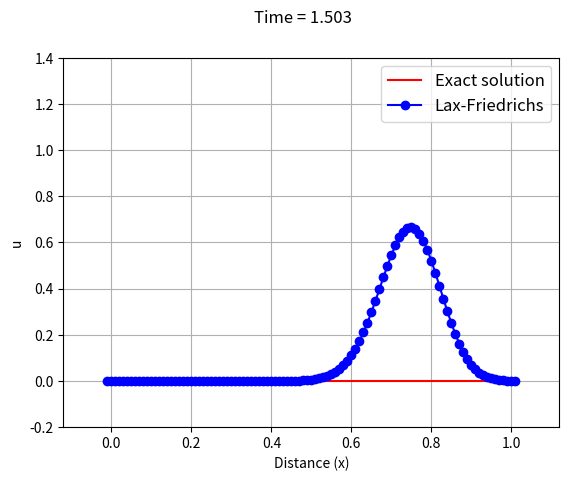

The matplotlib source for this figure:
"""
This code solves the advection equation
    U_t + vU_x = 0

over the spatial domain of 0 <= x <= 1 that is discretized
into 103 nodes, with dx=0.01, using the Lax-Friedrichs scheme
in Eq. (18.17) for an initial profile of a Gaussian curve,
defined by
    U(x,t) = exp(-200*(x-xc-v*t).^2)

where xc=0.25 is the center of the curve at t=0.

The periodic boundary conditions are applied either end of the domain.
The velocity is v=1. The solution is iterated until t=1.5 seconds.
"""

import numpy as np
import matplotlib.pyplot as plt


class LaxFriedrichs:

    def __init__(self, N, tmax):
        self.N = N  # number of nodes
        self.tmax = tmax
        self.xmin = 0
        self.xmax = 1
        self.dt = 0.009  # timestep
        self.v = 1  # velocity
        self.xc = 0.25
        self.initializeDomain()
        self.initializeU()
        self.initializeParams()

    def initializeDomain(self):
        self.dx = (self.xmax - self.xmin) / self.N
        self.x = np.arange(self.xmin - self.dx, self.xmax + (2 * self.dx), self.dx)

    def initializeU(self):
        u0 = np.exp(-200 * (self.x - self.xc) ** 2)
        self.u = u0.copy()
        self.unp1 = u0.copy()

    def initializeParams(self):
        self.nsteps = round(self.tmax / self.dt)
        self.alpha = self.v * self.dt / (2 * self.dx)

    def solve_and_plot(self):
        tc = 0

        for i in range(self.nsteps):
            plt.clf()

            # The Lax-Friedrichs scheme, Eq. (18.17)
            for j in range(self.N + 2):
                self.unp1[j] = self.u[j] - self.alpha * (self.u[j + 1] - self.u[j - 1]) + \
                               (1 / 2) * (self.u[j + 1] - 2 * self.u[j] + self.u[j - 1])

            self.u = self.unp1.copy()

            # Periodic boundary conditions
            self.u[0] = self.u[self.N + 1]
            self.u[self.N + 2] = self.u[1]

            uexact = np.exp(-200 * (self.x - self.xc - self.v * tc) ** 2)

            plt.plot(self.x, uexact, 'r', label="Exact solution")
            plt.plot(self.x, self.u, 'bo-', label="Lax-Friedrichs")
            plt.axis((self.xmin - 0.12, self.xmax + 0.12, -0.2, 1.4))
            plt.grid(True)
            plt.xlabel("Distance (x)")
            plt.ylabel("u")
            plt.legend(loc=1, fontsize=12)
            plt.suptitle("Time = %1.3f" % (tc + self.dt))
            plt.pause(0.01)
            tc += self.dt


def main():
    sim = LaxFriedrichs(100, 1.5)
    sim.solve_and_plot()
    plt.show()


if __name__ == "__main__":
    main()

# N = 100
# tmax = 2.5 # maximum value of t





